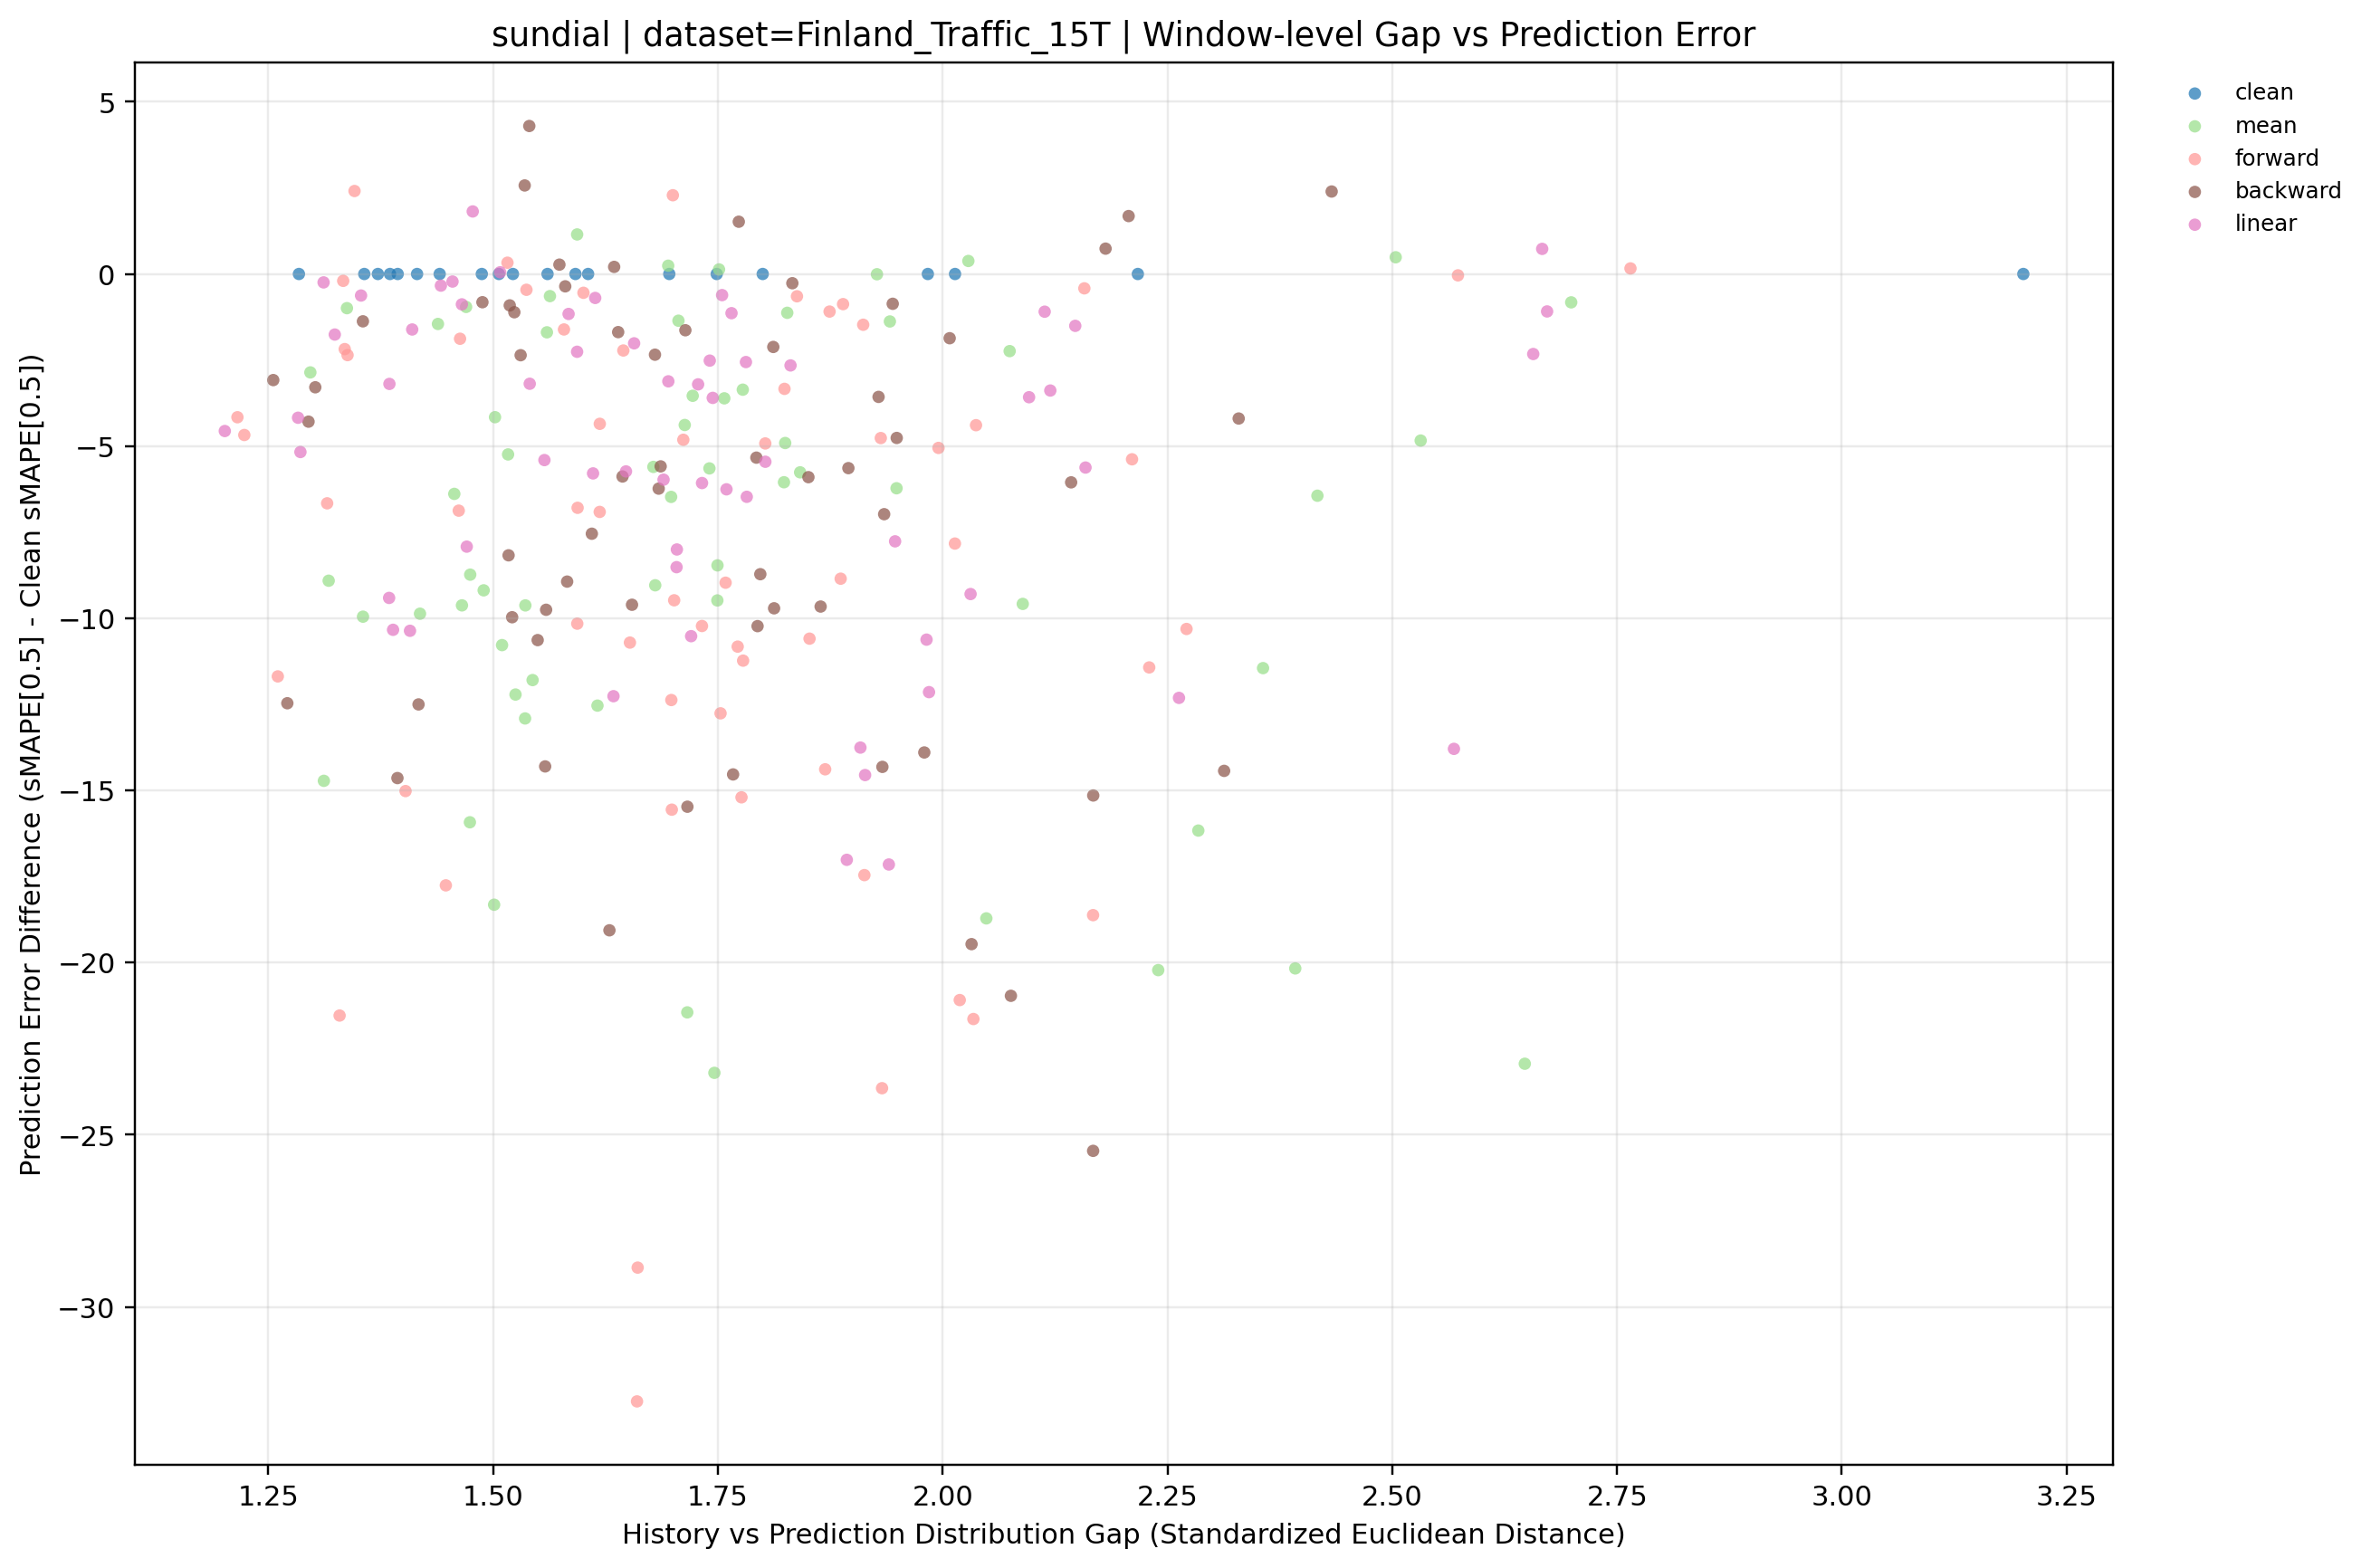

The file beside this chart, header and first rows:
dataset, term, ratio_code, imputation_method, window_idx, distribution_gap, smape, smape_diff_vs_clean, prediction_mode, y_value
Finland_Traffic_15T, long, 010, backward, 0, 1.68, 125.7, -2.344, backward, -2.344
Finland_Traffic_15T, long, 010, backward, 1, 2.207, 127, 1.682, backward, 1.682
Finland_Traffic_15T, long, 010, backward, 2, 2.181, 129, 0.7363, backward, 0.7363
Finland_Traffic_15T, long, 010, backward, 3, 1.635, 127.5, 0.2061, backward, 0.2061
Finland_Traffic_15T, long, 010, backward, 4, 2.008, 124.4, -1.866, backward, -1.866
Finland_Traffic_15T, long, 010, backward, 5, 1.945, 120.2, -0.8657, backward, -0.8657
Finland_Traffic_15T, long, 010, backward, 6, 1.639, 124.4, -1.689, backward, -1.689
Finland_Traffic_15T, long, 010, backward, 7, 1.949, 118.4, -4.762, backward, -4.762
Finland_Traffic_15T, long, 010, backward, 8, 1.488, 125.9, -0.8202, backward, -0.8202
Finland_Traffic_15T, long, 010, backward, 9, 1.54, 130, 4.298, backward, 4.298
Finland_Traffic_15T, long, 010, backward, 10, 1.833, 127.6, -0.2681, backward, -0.2681
Finland_Traffic_15T, long, 010, backward, 11, 1.531, 125.2, -2.359, backward, -2.359
Finland_Traffic_15T, long, 010, backward, 12, 1.574, 129.4, 0.2717, backward, 0.2717
Finland_Traffic_15T, long, 010, backward, 13, 1.535, 125.5, 2.571, backward, 2.571
Finland_Traffic_15T, long, 010, backward, 14, 1.58, 128.9, -0.3586, backward, -0.3586
Finland_Traffic_15T, long, 010, backward, 15, 2.433, 127.8, 2.395, backward, 2.395
Finland_Traffic_15T, long, 010, backward, 16, 1.773, 128.1, 1.518, backward, 1.518
Finland_Traffic_15T, long, 010, backward, 17, 1.929, 119.7, -3.57, backward, -3.57
Finland_Traffic_15T, long, 010, backward, 18, 1.524, 122.5, -1.112, backward, -1.112
Finland_Traffic_15T, long, 010, backward, 19, 1.355, 122.4, -1.375, backward, -1.375
Finland_Traffic_15T, long, 020, backward, 0, 1.644, 122.1, -5.882, backward, -5.882
Finland_Traffic_15T, long, 020, backward, 1, 1.714, 123.6, -1.634, backward, -1.634
Finland_Traffic_15T, long, 020, backward, 2, 2.143, 122.2, -6.052, backward, -6.052
Finland_Traffic_15T, long, 020, backward, 3, 1.521, 117.3, -9.969, backward, -9.969
Finland_Traffic_15T, long, 020, backward, 4, 1.302, 123, -3.291, backward, -3.291
Finland_Traffic_15T, long, 020, backward, 5, 2.032, 101.6, -19.46, backward, -19.46
Finland_Traffic_15T, long, 020, backward, 6, 1.519, 125.2, -0.9119, backward, -0.9119
Finland_Traffic_15T, long, 020, backward, 7, 1.864, 113.5, -9.659, backward, -9.659
Finland_Traffic_15T, long, 020, backward, 8, 2.076, 105.8, -20.96, backward, -20.96
Finland_Traffic_15T, long, 020, backward, 9, 1.794, 115.5, -10.23, backward, -10.23
Finland_Traffic_15T, long, 020, backward, 10, 1.61, 120.3, -7.544, backward, -7.544
Finland_Traffic_15T, long, 020, backward, 11, 1.895, 121.9, -5.639, backward, -5.639
Finland_Traffic_15T, long, 020, backward, 12, 1.559, 119.4, -9.753, backward, -9.753
Finland_Traffic_15T, long, 020, backward, 13, 1.793, 117.6, -5.334, backward, -5.334
Finland_Traffic_15T, long, 020, backward, 14, 2.329, 125, -4.198, backward, -4.198
Finland_Traffic_15T, long, 020, backward, 15, 1.55, 114.8, -10.63, backward, -10.63
Finland_Traffic_15T, long, 020, backward, 16, 1.935, 119.6, -6.976, backward, -6.976
Finland_Traffic_15T, long, 020, backward, 17, 1.812, 121.1, -2.119, backward, -2.119
Finland_Traffic_15T, long, 020, backward, 18, 1.295, 119.3, -4.289, backward, -4.289
Finland_Traffic_15T, long, 020, backward, 19, 1.256, 120.7, -3.081, backward, -3.081
Finland_Traffic_15T, long, 030, backward, 0, 1.98, 114.1, -13.9, backward, -13.9
Finland_Traffic_15T, long, 030, backward, 1, 2.168, 110.1, -15.15, backward, -15.15
Finland_Traffic_15T, long, 030, backward, 2, 2.167, 102.8, -25.47, backward, -25.47
Finland_Traffic_15T, long, 030, backward, 3, 1.716, 111.8, -15.47, backward, -15.47
Finland_Traffic_15T, long, 030, backward, 4, 1.558, 112, -14.3, backward, -14.3
Finland_Traffic_15T, long, 030, backward, 5, 1.684, 114.8, -6.234, backward, -6.234
Finland_Traffic_15T, long, 030, backward, 6, 1.517, 117.9, -8.171, backward, -8.171
Finland_Traffic_15T, long, 030, backward, 7, 1.851, 117.3, -5.901, backward, -5.901
Finland_Traffic_15T, long, 030, backward, 8, 1.655, 117.1, -9.607, backward, -9.607
Finland_Traffic_15T, long, 030, backward, 9, 1.394, 111.1, -14.64, backward, -14.64
Finland_Traffic_15T, long, 030, backward, 10, 1.813, 118.2, -9.71, backward, -9.71
Finland_Traffic_15T, long, 030, backward, 11, 1.629, 108.5, -19.06, backward, -19.06
Finland_Traffic_15T, long, 030, backward, 12, 1.417, 116.6, -12.5, backward, -12.5
Finland_Traffic_15T, long, 030, backward, 13, 2.313, 108.5, -14.43, backward, -14.43
Finland_Traffic_15T, long, 030, backward, 14, 1.271, 116.7, -12.47, backward, -12.47
Finland_Traffic_15T, long, 030, backward, 15, 1.582, 116.5, -8.934, backward, -8.934
Finland_Traffic_15T, long, 030, backward, 16, 1.797, 117.9, -8.719, backward, -8.719
Finland_Traffic_15T, long, 030, backward, 17, 1.933, 108.9, -14.32, backward, -14.32
Finland_Traffic_15T, long, 030, backward, 18, 1.686, 118, -5.588, backward, -5.588
Finland_Traffic_15T, long, 030, backward, 19, 1.767, 109.3, -14.53, backward, -14.53
... 200 more rows
